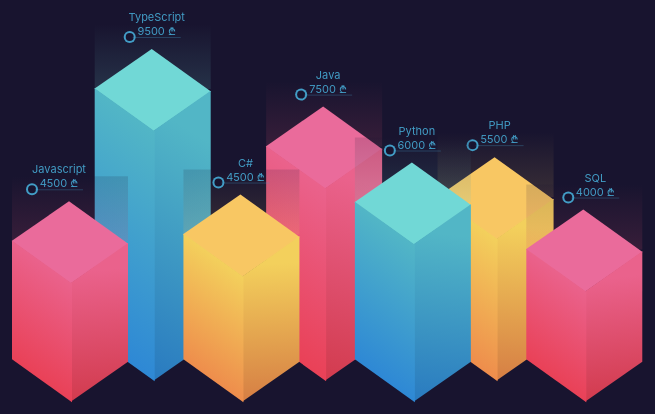
D3 v4 page, settled after 480 driven frames (8 s of simulated time); the page loaded 1 data file(s).


    
        // Your beautiful D3 code will go here

        var dataset = [];
        d3.csv("survey2020eng.csv", function (data) {
            dataset = data;
            console.log(dataset);
            var filtered = dataset.filter(object => object.language != "no answer" && object.language != "neither" && object.averageMonthlyRevenue != "no answer" && object.workType != "no answer");
            console.log(filtered);
            var neededFiltered = filtered.map(item => ({
                language: item.language,
                averageMonthlyRevenue: d3.mean(item["averageMonthlyRevenue"].split('-').map(d => d.replace('+', '').replace('k', '000'))),
                workType: item.workType
            }));
            console.log(neededFiltered);
            var nestedByLanguage = d3.nest()
                .key(function (d) { return d.language })
                .entries(neededFiltered);
            console.log({ nestedByLanguage });
            var filteredColor = nestedByLanguage.filter(object => object.values.length > 5);
            console.log({ filteredColor });
            var arr1 = [];
            for (var j = 0; j < filteredColor.length; j++) {
                arr1 = arr1.concat(filteredColor[j].values);
            }
            console.log({ arr1 });

            var offLocal = arr1.filter(item => item.workType === "Office - Local Projects")
            var offInternational = arr1.filter(item => item.workType === "Office -  International Projects")
            var remLocal = arr1.filter(item => item.workType === "Remote  - Local Projects")
            var remInternational = arr1.filter(item => item.workType === "Remote  - International Projects")
            var offLocalNested = d3.nest()
                .key(function (d) { return d.language })
                .entries(offLocal);
            console.log(offLocalNested);
            var offInternationalNested = d3.nest()
                .key(function (d) { return d.language })
                .entries(offInternational);
            console.log(offInternationalNested);
            var remLocalNested = d3.nest()
                .key(function (d) { return d.language })
                .entries(remLocal);
            console.log(remLocalNested);
            var remInternationalNested = d3.nest()
                .key(function (d) { return d.language })
                .entries(remInternational);
            console.log(remInternationalNested);
            var allNested = d3.nest()
                .key(function (d) { return d.language })
                .entries(arr1);
            console.log({ allNested });

            //final data
            var officelocal = offLocalNested.map(item => ({
                key: offLocalNested.indexOf(item),
                topColor: function (item) { if (indexOf(item) % 3 === 0) { return "red"; } else if ((item) % 3 === 1) { return "blue" } else { return "yellow" } },
                language: item.key,
                averageMonthlyRevenue: d3.mean(item["values"], function (d) { return d["averageMonthlyRevenue"] }),
                workType: "Office - Local Projects"
            }))
            console.log({ officelocal });

            var officeinternational = offInternationalNested.map(item => ({
                key: offInternationalNested.indexOf(item),
                language: item.key,
                averageMonthlyRevenue: d3.mean(item["values"], function (d) { return d["averageMonthlyRevenue"] }),
                workType: "Office -  International Projects"
            }))
            console.log({ officeinternational });

            var remoteinternational = remInternationalNested.map(item => ({
                key: remInternationalNested.indexOf(item),
                language: item.key,
                averageMonthlyRevenue: d3.mean(item["values"], function (d) { return d["averageMonthlyRevenue"] }),
                workType: "Remote  - International Projects"
            }))
            console.log({ remoteinternational });

            var remotelocal = remLocalNested.map(item => ({
                key: remLocalNested.indexOf(item),
                language: item.key,
                averageMonthlyRevenue: d3.mean(item["values"], function (d) { return d["averageMonthlyRevenue"] }),
                workType: "Remote  - Local Projects"
            }))
            console.log({ remotelocal });

            var all = allNested.map(item => ({
                key: allNested.indexOf(item),
                language: item.key,
                averageMonthlyRevenue: d3.mean(item["values"], function (d) { return d["averageMonthlyRevenue"] }),
                workType: "All"
            }))
            console.log({ all });

            //svg
            var w = 700;
            var h = 450;
            var padding = 50;
            var key = function (d) {
                return d.key;
            };
            function raise(d, i) {
                if (!(i % 2)) {
                    d3.select(this).raise();
                }
            }

            var svg = d3.select("body")
                .append("svg")
                .attr("width", w)
                .attr("height", h)
                .style("background", "#18142F");

            //scales
            var yScale = d3.scaleLinear()
                .domain([
                    0,
                    d3.max(all, function (d) { return d.averageMonthlyRevenue })
                ])
                .range([
                    h - 2 * padding, 2 * padding
                ]);
            var xScale = d3.scaleBand()
                .domain(d3.range(all.length))
                .range([padding, w - padding]);

            //g elements
            var gElements = svg.selectAll("g")
                .data(all, key)
                .enter()
                .append("g")
                .attr("class", "bars-wrapper")
                .attr("transform", (d, i) => {
                    var xPos = null;
                    var yPos = null;
                    if (i % 2 === 0) {
                        xPos = xScale(i) + 63;
                        yPos = yScale(0);
                    } else {
                        xPos = xScale(i) + 60;
                 
                        yPos = yScale(0);
                    }
                    return "translate(" + xPos + "," + yPos + ")"
                })
                .each(raise);

                var gradrect = gElements.append("rect")
                .attr("fill", (d, i) => {
                    if (i % 3 == 0) {
                        return "url(#redGrad)"
                    } else if (i % 3 == 1) {
                        return "url(#blueGrad)"
                    } else {
                        return "url(#yellowGrad)"
                    }
                })
                .attr("x", -57)
                .attr("y", -25)
                .attr("height", 65)
                .attr("width", 116)
                .attr("opacity",0.15);

              


            var top = gElements.append("rect")
                .attr("class", "top")
                .attr("height", 80)
                .attr("width", 60)
                .attr("fill", (d, i) => {
                    if (i % 3 == 1) {
                        return "#71D8D6"
                    } else if (i % 3 == 0) {
                        return "#EA6B9B"
                    } else {
                        return "#F9D991"
                    }
                })
                .attr("transform", "skewY(35) skewX(-35) rotate(1)");


            var right = gElements.append("rect")
                .attr("class", "right")
                .attr("fill", (d, i) => {
                    if (i % 3 == 0) {
                        return "url(#redRight)"
                    } else if (i % 3 == 1) {
                        return "url(#blueRight)"
                    } else {
                        return "url(#yellowRight)"
                    }
                })
                .attr("x", 2)
                .attr("height", 0)
                .attr("y", 83)
                .attr("height", 0)
                .attr("width", 57)
                .attr("transform", "skewY(-35)");

            var left = gElements.append("rect")
                .attr("class", "left")
                .attr("fill", (d,i) => {
                    if (i % 3 == 0) {
                        return "url(#redLeft)"
                    } else if (i % 3 == 1) {
                        return "url(#blueLeft)"
                    } else {
                        return "url(#yellowLeft)"
                    }
                })
                .attr("x", -57)
                .attr("y", 80)
                .attr("height", 0)
                .attr("width", 60)
                .attr("transform", "skewY(35.5)");


                var line1= gElements.append('line')
    .style("stroke", "grey")
    .style("stroke-width", 1)
    .attr("x1", (d,i)=>{
        if(i%2==0){return 15}
    })
    .attr("y1", d=>yScale(d.averageMonthlyRevenue)+5)
    .attr("x2", 17)
    .attr("y2", d=>yScale(d.averageMonthlyRevenue)+25)
    .attr("opacity",0);

               

//labels
            var uppertext = gElements.append("text")
                .text(function (d) {
                    return d.language;
                })
                .attr("class", "uppertext")
                .attr("text-anchor", "middle")
                .attr("x", (d,i)=>{if (i==0){return -10}
            else if(i==6){return 12}
        else{return 5}})
                .attr("y", -28)
                .attr("font-size", "11px")
                .attr("fill", "#429DC6");

            var bottomtext = gElements.append("text")
                .text(function (d) {
                    return Math.round(d.averageMonthlyRevenue / 500) * 500 + " ₾";
                })
                .attr("class", "bottomtext")
                .attr("text-anchor", "middle")
                .attr("x", (d,i)=>{if (i==0){return -10}
            else if(i==6){return 12}
        else{return 5}})
                .attr("y", -14)
                .attr("font-size", "11px")
                .attr("fill", "#429DC6");

                var circleout=gElements.append("circle")
                .attr("cx", (d,i)=>{if (i==0){return -37}
            else if(i==6){return -15}
        else{return -22}})
                .attr("cy", -12)
                .attr("r", 6)
                .style("fill", "#429DC6");
            

                var circlin=gElements.append("circle")
                .attr("cx", (d,i)=>{if (i==0){return -37}
            else if(i==6){return -15}
        else{return -22}})
                .attr("cy", -12)
                .attr("r", 4)
                 .style("fill", "#18142F");

                 var line=gElements.append("rect")
                 .attr("fill", "#429DC6")
                 .attr("x", (d,i)=>{if (i==0){return -34}
            else if(i==6){return -12}
        else{return -19}})
                .attr("y", -12)
                .attr("height", 1)
                .attr("width", 48)
                .attr("opacity", 0.3)
            //transition for initial animation
            svg.selectAll("g.bars-wrapper")
                .data(all, key)
                .transition()
                .duration(1500)
                .ease(d3.easeLinear)
                .attr("transform", (d, i) => {
                    var xPos = null;
                    var yPos = null;
                    if (i % 2 === 0) {
                        xPos = xScale(i) + 63;
                        yPos = yScale(d.averageMonthlyRevenue) - 10;
                    } else {
                        xPos = xScale(i) + 60;
                        yPos = yScale(d.averageMonthlyRevenue) - 31;
                    }
                    return "translate(" + xPos + "," + yPos + ")"
                })
                .each(raise);


                svg.selectAll(".right")
                .transition()
               // .duration(800)
                .duration(1500)
                .ease(d3.easeLinear)
                .attr("y", 83)
                .attr("height", (d, i) => { return yScale(0) - yScale(d.averageMonthlyRevenue) })
            svg.selectAll(".left")
                .transition()
               // .duration(800)
                .duration(1500)
                .ease(d3.easeLinear)
                .attr("y", 80)
                .attr("height", (d, i) => { return yScale(0) - yScale(d.averageMonthlyRevenue) })
            svg.selectAll(".top")
                .data(all, key)
                .transition()
               // .delay(1000)
               // .duration(300)
                .ease(d3.easeLinear)
                .attr("fill", (d, i) => {
                    if (i % 3 == 1) {
                        return "#71D8D6"
                    } else if (i % 3 == 0) {
                        return "#EA6B9B"
                    } else {
                        return "#F8C763"
                    }
                })

            //gradient for yellowright
            var colorsyellow = ["#d67e44", "#F3D05C"];
            var yellowRight = svg.append('defs')
                .append('linearGradient')
                .attr('id', 'yellowRight')
                .attr('x1', '0%')
                .attr('x2', '30%')
                .attr('y1', '100%')
                .attr('y2', '0%');
            yellowRight.selectAll('stop')
                .data(colorsyellow)
                .enter()
                .append('stop')
                .style('stop-color', function (d) { return d; })
                .attr('offset', function (d, i) {
                    return 100 * (i / (colorsyellow.length - 1)) + '%';
                })
            //gradient for yellowleft
            var colorsyellow1 = ["#EE8D4C", "#F3D05C"];
            var yellowLeft = svg.append('defs')
                .append('linearGradient')
                .attr('id', 'yellowLeft')
                .attr('x1', '0%')
                .attr('x2', '0%')
                .attr('y1', '100%')
                .attr('y2', '0%');
            yellowLeft.selectAll('stop')
                .data(colorsyellow1)
                .enter()
                .append('stop')
                .style('stop-color', function (d) { return d; })
                .attr('offset', function (d, i) {
                    return 100 * (i / (colorsyellow1.length - 1)) + '%';
                })
            //gradient for blueright
            var colorsblue = ["#297ac0", "#52B6C6" /*"#4aa4b2"*/];
            var blueRight = svg.append('defs')
                .append('linearGradient')
                .attr('id', 'blueRight')
                .attr('x1', '0%')
                .attr('x2', '30%')
                .attr('y1', '100%')
                .attr('y2', '0%');
            blueRight.selectAll('stop')
                .data(colorsblue)
                .enter()
                .append('stop')
                .style('stop-color', function (d) { return d; })
                .attr('offset', function (d, i) {
                    return 100 * (i / (colorsblue.length - 1)) + '%';
                })
            //gradient for blueleft
            var colorsblue1 = ["#2E88D5", "#52B6C6"];
            var blueLeft = svg.append('defs')
                .append('linearGradient')
                .attr('id', 'blueLeft')
                .attr('x1', '0%')
                .attr('x2', '0%')
                .attr('y1', '100%')
                .attr('y2', '0%');
            blueLeft.selectAll('stop')
                .data(colorsblue1)
                .enter()
                .append('stop')
                .style('stop-color', function (d) { return d; })
                .attr('offset', function (d, i) {
                    return 100 * (i / (colorsblue1.length - 1)) + '%';
                })
            //gradient for redleft
            var colorsred = ["#E94157", "#EA628C"];
            var redLeft = svg.append('defs')
                .append('linearGradient')
                .attr('id', 'redLeft')
                .attr('x1', '0%')
                .attr('x2', '0%')
                .attr('y1', '100%')
                .attr('y2', '0%');
            redLeft.selectAll('stop')
                .data(colorsred)
                .enter()
                .append('stop')
                .style('stop-color', function (d) { return d; })
                .attr('offset', function (d, i) {
                    return 100 * (i / (colorsred.length - 1)) + '%';
                })
            //gradient for redright
            var colorsred = ["#d23b4e", "#EA628C"];
            var redRight = svg.append('defs')
                .append('linearGradient')
                .attr('id', 'redRight')
                .attr('x1', '0%')
                .attr('x2', '30%')
                .attr('y1', '100%')
                .attr('y2', '0%');
            redRight.selectAll('stop')
                .data(colorsred)
                .enter()
                .append('stop')
                .style('stop-color', function (d) { return d; })
                .attr('offset', function (d, i) {
                    return 100 * (i / (colorsred.length - 1)) + '%';
                })

                 //gradient for redgrad
                 var colorsredgrad = ["#E95374", "#19142F"];
            var redGrad = svg.append('defs')
                .append('linearGradient')
                .attr('id', 'redGrad')
                .attr('x1', '0%')
                .attr('x2', '0%')
                .attr('y1', '100%')
                .attr('y2', '0%');
            redGrad.selectAll('stop')
                .data(colorsredgrad)
                .enter()
                .append('stop')
                .style('stop-color', function (d) { return d; })
                .attr('offset', function (d, i) {
                    return 100 * (i / (colorsredgrad.length - 1)) + '%';
                })

                //gradient for bluegrad
                var colorsbluegrad = ["#71D8D6", "#19142F"];
            var blueGrad = svg.append('defs')
                .append('linearGradient')
                .attr('id', 'blueGrad')
                .attr('x1', '0%')
                .attr('x2', '0%')
                .attr('y1', '100%')
                .attr('y2', '0%');
            blueGrad.selectAll('stop')
                .data(colorsbluegrad)
                .enter()
                .append('stop')
                .style('stop-color', function (d) { return d; })
                .attr('offset', function (d, i) {
                    return 100 * (i / (colorsbluegrad.length - 1)) + '%';
                })

                //gradient for yellowgrad
                var colorsyellowgrad = ["#F8C763", "#19142F"];
            var yellowGrad = svg.append('defs')
                .append('linearGradient')
                .attr('id', 'yellowGrad')
                .attr('x1', '0%')
                .attr('x2', '0%')
                .attr('y1', '100%')
                .attr('y2', '0%');
            yellowGrad.selectAll('stop')
                .data(colorsyellowgrad)
                .enter()
                .append('stop')
                .style('stop-color', function (d) { return d; })
                .attr('offset', function (d, i) {
                    return 100 * (i / (colorsyellowgrad.length - 1)) + '%';
                })
            /////////////////update for office and all cases (with 7 observations)////////////////////////////////////////////////////////////
            d3.selectAll("p.seven")
                .on("click", function () {
                    d3.selectAll('p').classed('active',false)
      d3.select(this).classed('active',true)
   
                    var dataset1;
                    var paragraphID1 = d3.select(this).attr("id");
                    if (paragraphID1 == "officeLocal") {
                        dataset1 = officelocal;
                    } else if (paragraphID1 == "officeInternational") {
                        dataset1 = officeinternational;
                    } else if (paragraphID1 == "All") {
                        dataset1 = all;
                    }
                    yScale.domain([
                        0,
                        d3.max(dataset1, function (d) { return d.averageMonthlyRevenue })
                    ]);
                    xScale.domain(d3.range(dataset1.length));
                    var barsInitial1 = svg.selectAll("g.bars-wrapper")
                        .data(dataset1, key);

                    var barsEnter1 = barsInitial1.enter()
                        .append("g")
                        .attr("class", "bars-wrapper")
                        .attr("transform", (d, i) => {
                            var xPos = null;
                            var yPos = null;
                            if (i % 2 === 0) {
                                xPos = xScale(i) + 363;
                                yPos = yScale(d.averageMonthlyRevenue) - 10;
                            } else {
                                xPos = xScale(i) + 360;
                                yPos = yScale(d.averageMonthlyRevenue) - 31;
                            }
                            return "translate(" + xPos + "," + yPos + ")"
                        });
//gradient rect
                        barsEnter1.append("rect")
                .attr("fill", (d, i) => {
                    if (i % 3 == 0) {
                        return "url(#redGrad)"
                    } else if (i % 3 == 1) {
                        return "url(#blueGrad)"
                    } else {
                        return "url(#yellowGrad)"
                    }
                })
                .attr("x", -57)
                .attr("y", -25)
                .attr("height", 65)
                .attr("width", 116)
                .attr("opacity",0.15);

                    //top
                    barsEnter1.append("rect")
                        .attr("height", 80)
                        .attr("class", "top")
                        .attr("width", 60)
                        // .attr("fill",(d=>d.topColor))
                        .attr("fill", (d, i) => {
                            if (i % 3 == 1) {
                                return "#71D8D6"
                            } else if (i % 3 == 0) {
                                return "#EA6B9B"
                            } else {
                                return "#F8C763"
                            }
                        })
                        .attr("transform", "skewY(35) skewX(-35) rotate(1)");
                    //right
                    barsEnter1.append("rect")
                        .attr("class", "right")
                        .attr("fill", (d, i) => {
                            if (i % 3 == 0) {
                                return "url(#redRight)"
                            } else if (i % 3 == 1) {
                                return "url(#blueRight)"
                            } else {
                                return "url(#yellowRight)"
                            }
                        })

                        .attr("x", 2)
                        .attr("y", 83)
                        .attr("height", (d, i) => { return yScale(0) - yScale(d.averageMonthlyRevenue) })
                        .attr("width", 57)
                        .attr("transform", "skewY(-35)");
                    //left
                    barsEnter1.append("rect")
                        .attr("class", "left")
                        .attr("fill", (d, i) => {
                            if (i % 3 == 0) {
                                return "url(#redLeft)"
                            } else if (i % 3 == 1) {
                                return "url(#blueLeft)"
                            } else {
                                return "url(#yellowLeft)"
                            }
                        })
                        .attr("x", -57)
                        .attr("y", 80)
                        .attr("height", d => yScale(0) - yScale(d.averageMonthlyRevenue))
                        .attr("width", 60)
                        .attr("transform", "skewY(35.5)");
                    //texts
                    barsEnter1.append("text")
                        .text(function (d) {
                            return d.language;
                        })
                        .attr("class", "uppertext")
                        .attr("text-anchor", "middle")
                        .attr("x", (d,i)=>{if (i==0){return -10}
            else if(i==6){return 12}
        else{return 5}})
                        .attr("y", -28)
                        .attr("font-size", "11px")
                        .attr("fill", "#429DC6");
                    barsEnter1.append("text")
                        .text(function (d) {

                            return Math.round(d.averageMonthlyRevenue / 500) * 500 + " ₾";
                        })
                        .attr("class", "bottomtext")
                        .attr("text-anchor", "middle")
                        .attr("x", (d,i)=>{if (i==0){return -10}
            else if(i==6){return 12}
        else{return 5}})
                        .attr("y", -14)
                        .attr("font-size", "11px")
                        .attr("fill", "#429DC6");

                        barsEnter1.append("circle")
                .attr("cx", (d,i)=>{if (i==0){return -37}
            else if(i==6){return -15}
        else{return -22}})
                .attr("cy", -12)
                .attr("r", 6)
                .style("fill", "#429DC6");
            

                barsEnter1.append("circle")
                .attr("cx", (d,i)=>{if (i==0){return -37}
            else if(i==6){return -15}
        else{return -22}})
                .attr("cy", -12)
                .attr("r", 4)
                 .style("fill", "#18142F");

                 barsEnter1.append("rect")
                 .attr("fill", "#429DC6")
                 .attr("x", (d,i)=>{if (i==0){return -34}
            else if(i==6){return -12}
        else{return -19}})
                .attr("y", -12)
                .attr("height", 1)
                .attr("width", 48)
                .attr("opacity", 0.3)
                    /////merge and update g elements
                    var barsMerged1 = barsEnter1.merge(barsInitial1)


                        .data(dataset1, key)
                        .attr("transform", (d, i) => {
                            var xPos = null;
                            var yPos = null;
                            if (i % 2 === 0) {
                                xPos = xScale(i) + 63;
                                yPos = yScale(d.averageMonthlyRevenue) - 10;
                            } else {
                                xPos = xScale(i) + 60;
                                yPos = yScale(d.averageMonthlyRevenue) - 31;
                            }
                            return "translate(" + xPos + "," + yPos + ")"
                        });
                    ////update old and new elements 
                    /*
                           barsMerged1.selectAll(".top")
                           
                           .data(dataset1.key)
                           .attr("fill",(d=>d.topColor))
                               .attr("fill", (d, i) => {
                                    if (i % 3 == 1) {
                                        return "#71D8D6"
                                    } else if (i % 3 == 0) {
                                        return "#EA6B9B"
                                    } else {
                                        return "#F8C763"
                                    }
                                });*/


                    barsMerged1.selectAll(".left")
                        .data(dataset1, key)
                        .transition()
                .duration(1500)
                .ease(d3.easeLinear)
                        .attr("fill", (d, i) => {
                            if (i % 3 == 0) {
                                return "url(#redLeft)"
                            } else if (i % 3 == 1) {
                                return "url(#blueLeft)"
                            } else {
                                return "url(#yellowLeft)"
                            }
                        })
                        .attr("height", d => yScale(0) - yScale(d.averageMonthlyRevenue));

                    barsMerged1.selectAll(".right")
                        .data(dataset1, key)
                        .transition()
                .duration(1500)
                .ease(d3.easeLinear)
                        .attr("fill", (d, i) => {
                            if (i % 3 == 0) {
                                return "url(#redRight)"
                            } else if (i % 3 == 1) {
                                return "url(#blueRight)"
                            } else {
                                return "url(#yellowRight)"
                            }
                        })
                        .attr("height", (d, i) => { return yScale(0) - yScale(d.averageMonthlyRevenue) });

                    barsMerged1.selectAll(".uppertext")
                        .data(dataset1, key) 
                        .text(function (d) {
                            return d.language;
                        })
                        .attr("x", (d,i)=>{if (i==0){return -10}
            else if(i==6){return 12}
        else{return 5}});

                    barsMerged1.selectAll(".bottomtext")
                        .data(dataset1, key)
                        .text(function (d) {
                            return Math.round(d.averageMonthlyRevenue / 500) * 500 + " ₾";
                        })
                        .attr("x", (d,i)=>{if (i==0){return -10}
            else if(i==6){return 12}
        else{return 5}});
                    var barsExit1 = barsInitial1.exit();
                    barsExit1.transition()
                        .attr('transform', 'translate(2000)')
                        .on('end', function () {
                            d3.select(this).remove()
                        })
                });

            /////////////////////update for remote local and Internatioinal
            d3.selectAll("p.six")
                .on("click", function () {
                    
      d3.selectAll('p').classed('active',false)
      d3.select(this).classed('active',true)
   
                    var dataset;
                    var paragraphID = d3.select(this).attr("id");
                    if (paragraphID == "remoteLocal") {
                        dataset = remotelocal;
                    } else if (paragraphID == "remoteInternational") {
                        dataset = remoteinternational;
                    }
                    ///update scales
                    yScale.domain([
                        0,
                        d3.max(dataset, function (d) { return d.averageMonthlyRevenue })
                    ]);
                    xScale.domain(d3.range(dataset.length));
                    ///update gelements :/
                    var barsInitial = svg.selectAll("g.bars-wrapper")
                        .data(dataset, key);
                    var barsEnter = barsInitial.enter();
                    //top
                    barsEnter.append("rect")
                        .attr("height", 80)
                        .attr("class", "top")
                        .attr("width", 60)
                        .attr("fill", (d, i) => {
                            if (i % 3 == 1) {
                                return "#71D8D6"
                            } else if (i % 3 == 0) {
                                return "#EA6B9B"
                            } else {
                                return "#F8C763"
                            }
                        })
                        .attr("transform", "skewY(35) skewX(-35) rotate(1)");
                    //right
                    barsEnter.append("rect")
                        .attr("class", "right")
                        .attr("fill", (d, i) => {
                            if (i % 3 == 0) {
                                return "url(#redRight)"
                            } else if (i % 3 == 1) {
                                return "url(#blueRight)"
                            } else {
                                return "url(#yellowRight)"
                            }
                        })
                        .attr("x", 2)
                        .attr("y", 83)
                        .attr("height", (d, i) => { return yScale(0) - yScale(d.averageMonthlyRevenue) })
                        .attr("width", 57)
                        .attr("transform", "skewY(-35)");
                    ///left
                    barsEnter.append("rect")
                        .attr("class", "left")
                        .attr("fill", (d, i) => {
                            if (i % 3 == 0) {
                                return "url(#redLeft)"
                            } else if (i % 3 == 1) {
                                return "url(#blueLeft)"
                            } else {
                                return "url(#yellowLeft)"
                            }
                        })
                        .attr("x", -57)
                        .attr("y", 80)
                        .attr("height", d => yScale(0) - yScale(d.averageMonthlyRevenue))
                        .attr("width", 60)
                        .attr("transform", "skewY(35.5)");
                    //texts
                    barsEnter.append("text")
                        .text(function (d) {
                            return d.language;
                        })
                        .attr("class", "uppertext")
                        .attr("text-anchor", "middle")
                        .attr("x", (d,i)=>{if (i==0){return -10}
            else if(i==5){return 12}
        else{return 5}})
                        .attr("y", -28)
                        .attr("font-size", "11px")
                        .attr("fill", "#429DC6");
                    barsEnter.append("text")
                        .text(function (d) {
                            return Math.round(d.averageMonthlyRevenue / 500) * 500 + " ₾";
                        })
                        .attr("class", "bottomtext")
                        .attr("text-anchor", "middle")
                        .attr("x", (d,i)=>{if (i==0){return -10}
            else if(i==5){return 12}
        else{return 5}})
                        .attr("y", -14)
                        .attr("font-size", "11px")
                        .attr("fill", "#429DC6");
                    /////merge and update g elements
                    var barsMerged = barsEnter.merge(barsInitial)
                        .attr("transform", (d, i) => {
                            var xPos = null;
                            var yPos = null;
                            if (i % 2 === 0) {
                                xPos = xScale(i) + 63;
                                yPos = yScale(d.averageMonthlyRevenue) - 10;
                            } else {
                                xPos = xScale(i) + 60;
                                yPos = yScale(d.averageMonthlyRevenue) - 22;
                            }
                            return "translate(" + xPos + "," + yPos + ")"
                        });

                    barsMerged.selectAll(".top")
                        .data(dataset, key)
                        .transition()
                .duration(1500)
                .ease(d3.easeLinear)
                        .attr("fill", (d, i) => {
                            if (i % 3 == 1) {
                                return "#71D8D6"
                            } else if (i % 3 == 0) {
                                return "#EA6B9B"
                            } else {
                                return "#F8C763"
                            }
                        });

                    barsMerged.selectAll(".left")
                        .data(dataset, key)
                        .transition()
                .duration(1500)
                .ease(d3.easeLinear)
                        .attr("fill", (d, i) => {
                            if (i % 3 == 0) {
                                return "url(#redLeft)"
                            } else if (i % 3 == 1) {
                                return "url(#blueLeft)"
                            } else {
                                return "url(#yellowLeft)"
                            }
                        })
                        .attr("height", d => yScale(0) - yScale(d.averageMonthlyRevenue));

                    barsMerged.selectAll(".right")
                        .data(dataset, key)
                        .transition()
                .duration(1500)
                .ease(d3.easeLinear)
                        .attr("fill", (d, i) => {
                            if (i % 3 == 0) {
                                return "url(#redRight)"
                            } else if (i % 3 == 1) {
                                return "url(#blueRight)"
                            } else {
                                return "url(#yellowRight)"
                            }
                        })
                        .attr("height", (d, i) => { return yScale(0) - yScale(d.averageMonthlyRevenue) });

                    barsMerged.selectAll(".uppertext")
                        .data(dataset, key)
                        .text(function (d) {
                            return d.language;
                        })
                        .attr("x", (d,i)=>{if (i==0){return -10}
            else if(i==5){return 12}
        else{return 5}});

                    barsMerged.selectAll(".bottomtext")
                        .data(dataset, key)
                        .text(function (d) {
                            return Math.round(d.averageMonthlyRevenue / 500) * 500 + " ₾";
                        })
                        .attr("x", (d,i)=>{if (i==0){return -10}
            else if(i==5){return 12}
        else{return 5}});

                    var barsExit = barsInitial.exit();
                    barsExit.transition()
                        .attr('transform', 'translate(2000)')
                        .on('end', function () {
                            d3.select(this).remove()
                        })

                });
        });
    

### data: survey2020eng.csv, 144331 bytes — head not shown